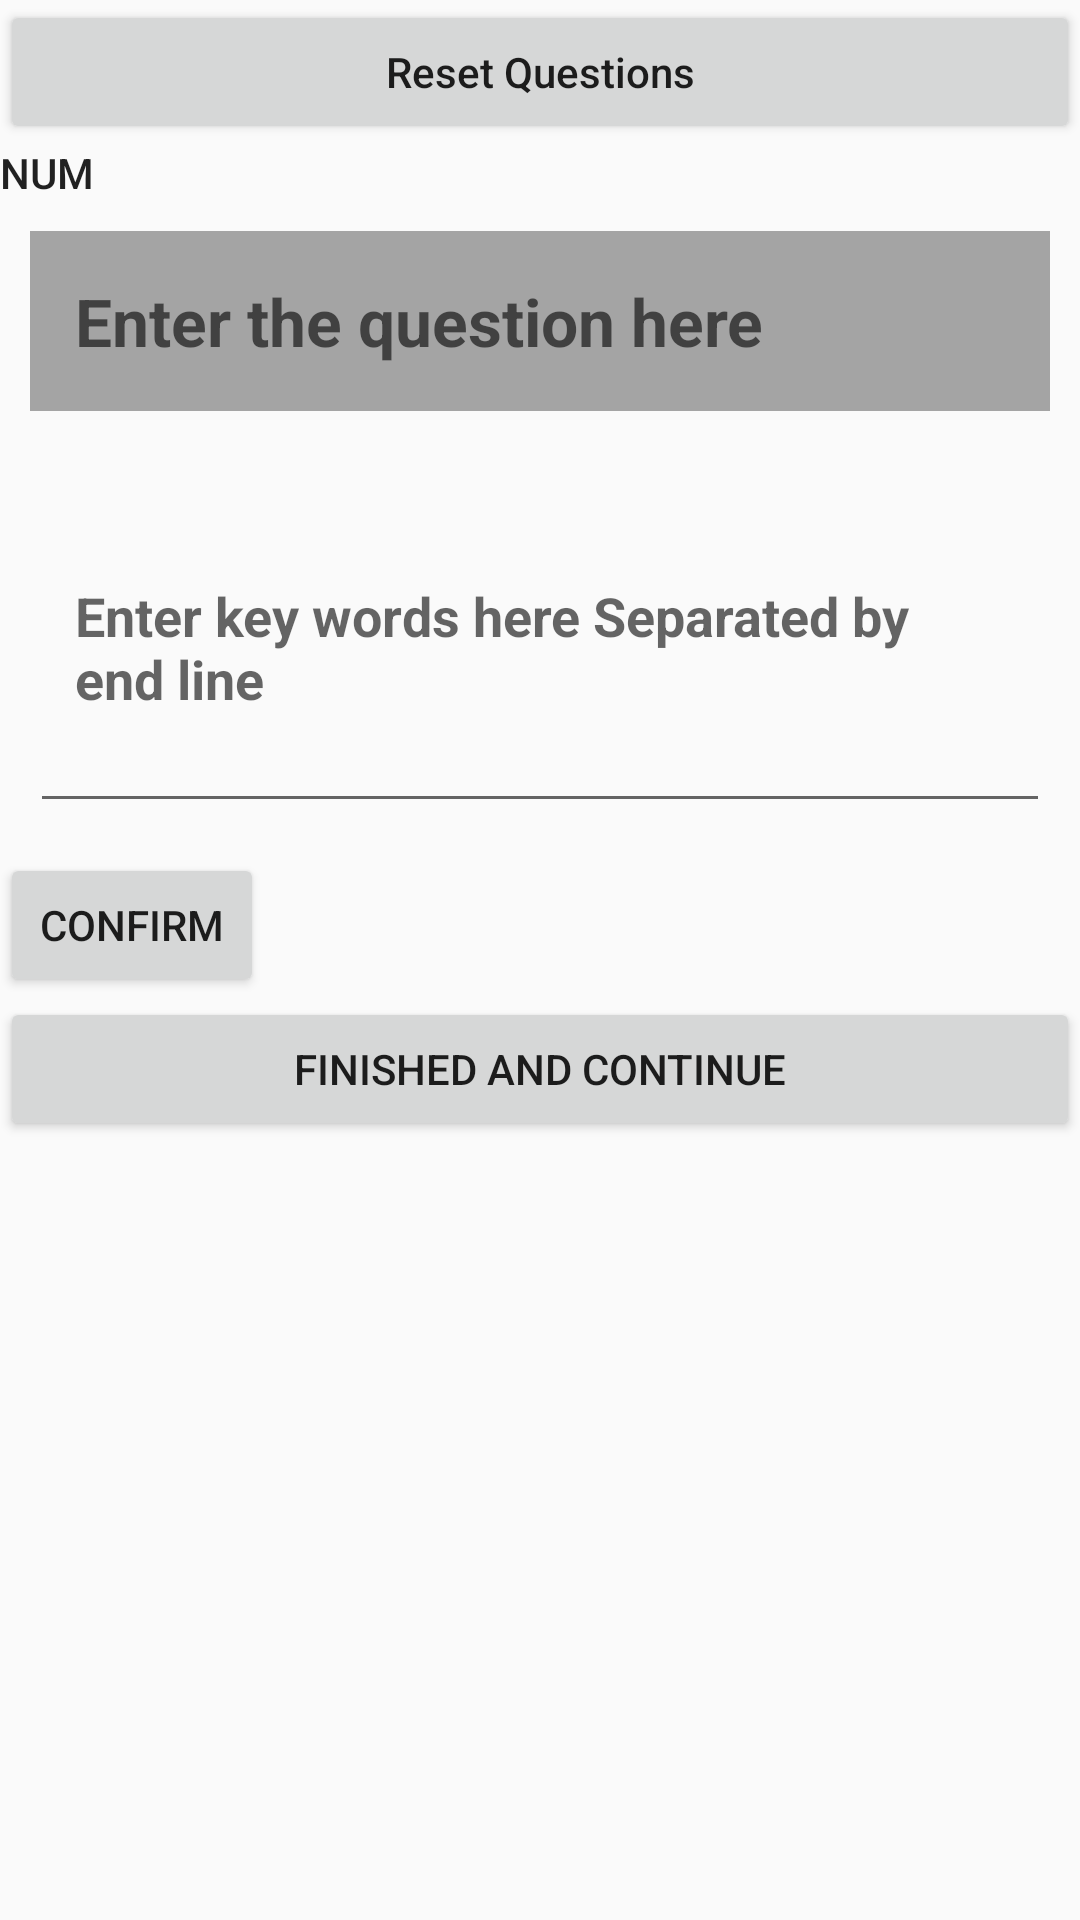

This screen was rendered from an Android layout file. Write that file and the resources it references.
<!-- AndroidManifest.xml: application theme AppTheme -->
<!-- res/layout/activity_get_assay_question_from_instructor.xml -->
<?xml version="1.0" encoding="utf-8"?>
<LinearLayout xmlns:android="http://schemas.android.com/apk/res/android"
    xmlns:app="http://schemas.android.com/apk/res-auto"
    xmlns:tools="http://schemas.android.com/tools"
    android:layout_width="match_parent"
    android:layout_height="match_parent"
    android:orientation="vertical"
    tools:context="com.example.rootyasmeen.FCI_Learn.Get_assay_question_from_instructor">

    <Button
        android:layout_width="match_parent"
        android:layout_height="wrap_content"
        android:text="Reset Questions"
        android:id="@+id/assay_reset"
        android:textAllCaps="false"/>
    <TextView
        android:layout_width="match_parent"
        android:layout_height="wrap_content"
        android:textAppearance="@style/Base.TextAppearance.AppCompat.Widget.Switch"
        android:text="Num"
        android:id="@+id/QuestionNum_assay"/>
    <EditText
        android:id="@+id/question3"
        android:layout_width="match_parent"
        android:layout_height="60dp"
        android:hint="Enter the question here"
        android:textAppearance="@style/Base.TextAppearance.AppCompat.Large"
        android:textStyle="bold"
        android:padding="15dp"
        android:layout_margin="10dp"
        android:background="@drawable/textview1"/>

    <EditText
        android:id="@+id/answer3"
        android:layout_width="match_parent"
        android:layout_height="wrap_content"
        android:hint="Enter key words here Separated by end line"
        android:textStyle="bold"
        android:inputType="textMultiLine"
        android:padding="15dp"
        android:lines="4"
        android:layout_margin="10dp"/>
    <Button
        android:layout_width="wrap_content"
        android:layout_height="wrap_content"
        android:text="Confirm"
        android:id="@+id/confirm_assay"/>
    <Button
        android:layout_width="match_parent"
        android:layout_height="wrap_content"
        android:id="@+id/Next_assay"
        android:text="Finished and Continue"/>
</LinearLayout>
<!-- resources referenced by this layout -->
<resources>
  <!-- drawable textview1 (drawable) -->
  <?xml version="1.0" encoding="utf-8"?>
  <shape xmlns:android="http://schemas.android.com/apk/res/android"
      android:shape="rectangle">
      <gradient android:angle="45"
          android:startColor="#A4A4A4"
          android:endColor="#A4A4A4">
      </gradient>
      <corners
          android:radius="0dp">
      </corners>
  
      <padding android:left="5pt"
          android:bottom="6pt"
          android:right="9pt">
  
      </padding>
  
  </shape>
  <style name="AppTheme" parent="Theme.AppCompat.Light.DarkActionBar">
          
          <item name="colorPrimary">@color/colorPrimary</item>
          <item name="colorPrimaryDark">@color/colorPrimaryDark</item>
          <item name="colorAccent">@color/colorAccent</item>
          <item name="windowActionBar">false</item>
          <item name="windowNoTitle">true</item>
      </style>
  <!-- not gathered from this repository: default colours our renderer supplied (Android Studio template values) -->
  <color name="colorPrimary">#FF6200EE</color>
  <color name="colorPrimaryDark">#FF3700B3</color>
  <color name="colorAccent">#FF03DAC5</color>
</resources>
